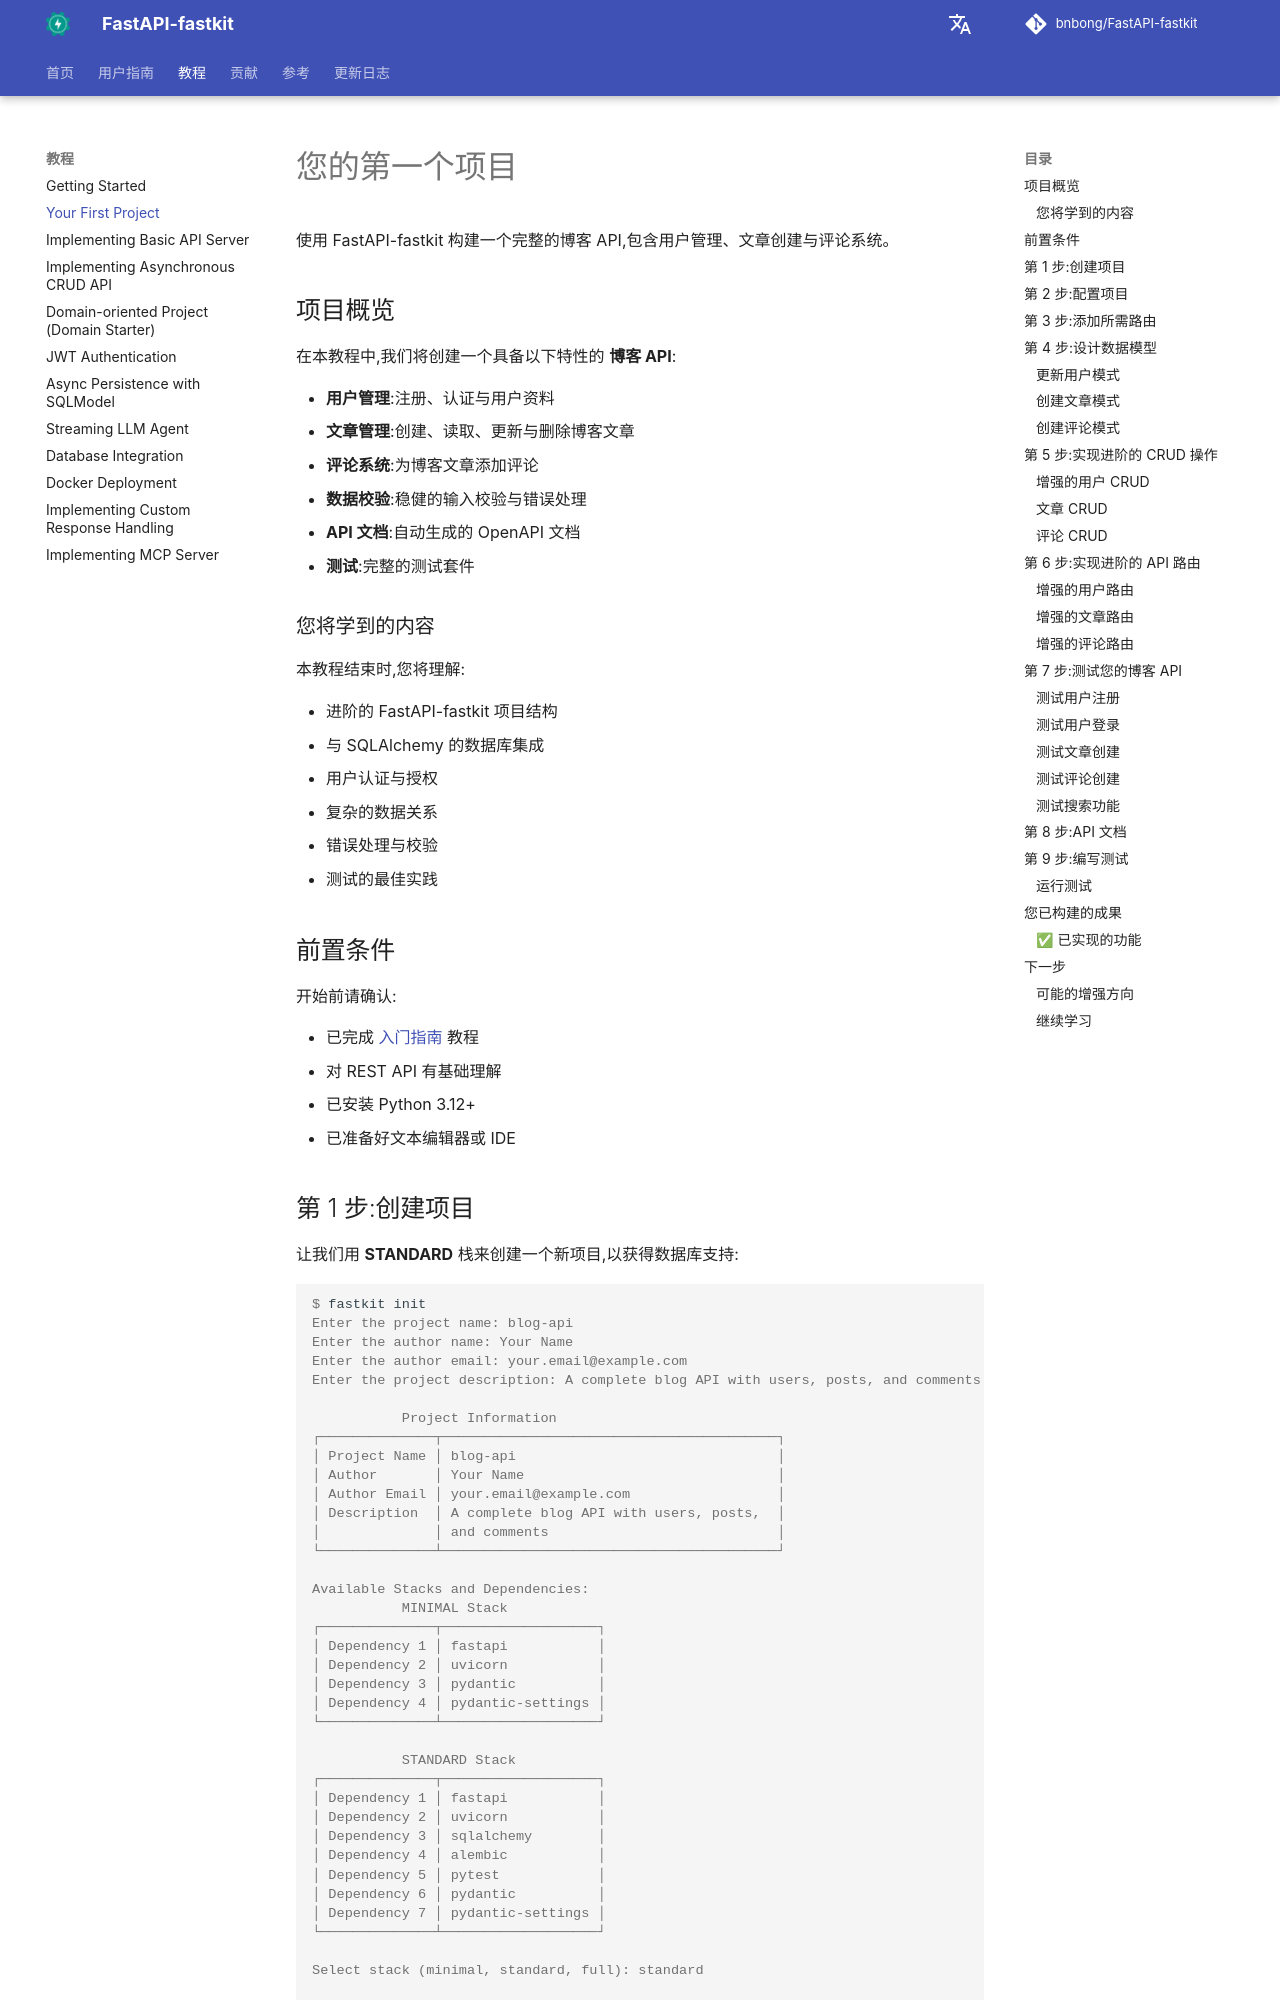

repository: bnbong/FastAPI-fastkit · page: zh/tutorial/first-project/index.html · generator: mkdocs

# 您的第一个项目

使用 FastAPI-fastkit 构建一个完整的博客 API,包含用户管理、文章创建与评论系统。

## 项目概览

在本教程中,我们将创建一个具备以下特性的 **博客 API**:

- **用户管理**:注册、认证与用户资料
- **文章管理**:创建、读取、更新与删除博客文章
- **评论系统**:为博客文章添加评论
- **数据校验**:稳健的输入校验与错误处理
- **API 文档**:自动生成的 OpenAPI 文档
- **测试**:完整的测试套件

### 您将学到的内容

本教程结束时,您将理解:

- 进阶的 FastAPI-fastkit 项目结构
- 与 SQLAlchemy 的数据库集成
- 用户认证与授权
- 复杂的数据关系
- 错误处理与校验
- 测试的最佳实践

## 前置条件

开始前请确认:

- 已完成 [入门指南](getting-started.md) 教程
- 对 REST API 有基础理解
- 已安装 Python 3.12+
- 已准备好文本编辑器或 IDE

## 第 1 步:创建项目

让我们用 **STANDARD** 栈来创建一个新项目,以获得数据库支持:

<div class="termy">

```console
$ fastkit init
Enter the project name: blog-api
Enter the author name: Your Name
Enter the author email: your.email@example.com
Enter the project description: A complete blog API with users, posts, and comments

           Project Information
┌──────────────┬─────────────────────────────────────────┐
│ Project Name │ blog-api                                │
│ Author       │ Your Name                               │
│ Author Email │ your.email@example.com                  │
│ Description  │ A complete blog API with users, posts,  │
│              │ and comments                            │
└──────────────┴─────────────────────────────────────────┘

Available Stacks and Dependencies:
           MINIMAL Stack
┌──────────────┬───────────────────┐
│ Dependency 1 │ fastapi           │
│ Dependency 2 │ uvicorn           │
│ Dependency 3 │ pydantic          │
│ Dependency 4 │ pydantic-settings │
└──────────────┴───────────────────┘

           STANDARD Stack
┌──────────────┬───────────────────┐
│ Dependency 1 │ fastapi           │
│ Dependency 2 │ uvicorn           │
│ Dependency 3 │ sqlalchemy        │
│ Dependency 4 │ alembic           │
│ Dependency 5 │ pytest            │
│ Dependency 6 │ pydantic          │
│ Dependency 7 │ pydantic-settings │
└──────────────┴───────────────────┘

Select stack (minimal, standard, full): standard

Available Package Managers:
                   Package Managers
┌────────┬────────────────────────────────────────────┐
│ PIP    │ Standard Python package manager            │
│ UV     │ Fast Python package manager                │
│ PDM    │ Modern Python dependency management        │
│ POETRY │ Python dependency management and packaging │
└────────┴────────────────────────────────────────────┘

Select package manager (pip, uv, pdm, poetry) [uv]: uv
Do you want to proceed with project creation? [y/N]: y

✨ FastAPI project 'blog-api' has been created successfully!
```

</div>

## 第 2 步:配置项目

进入项目目录并激活虚拟环境:

<div class="termy">

```console
$ cd blog-api
$ source .venv/bin/activate
```

</div>
